Image classification data set "spectrograms_dataset" (daterka/Use-of-machine-learning-methods-to-diagnose-schizophrenia-based-on-EEG-signal on GitHub). Class labels (2): schizophrenia negative, schizophrenia positive.

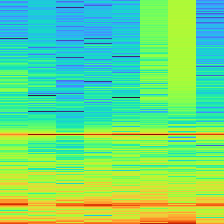
Label: schizophrenia positive

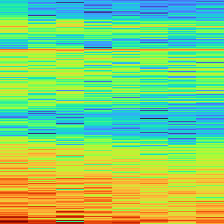
Label: schizophrenia negative

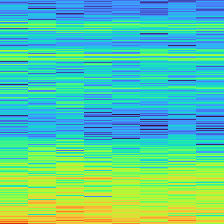
Label: schizophrenia negative

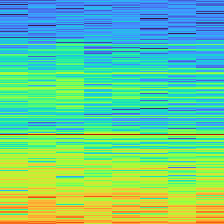
Label: schizophrenia positive

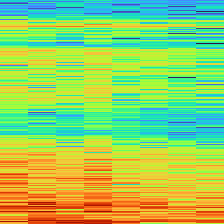
Label: schizophrenia negative

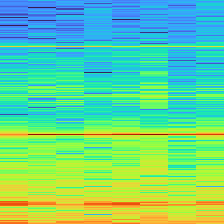
Label: schizophrenia positive
